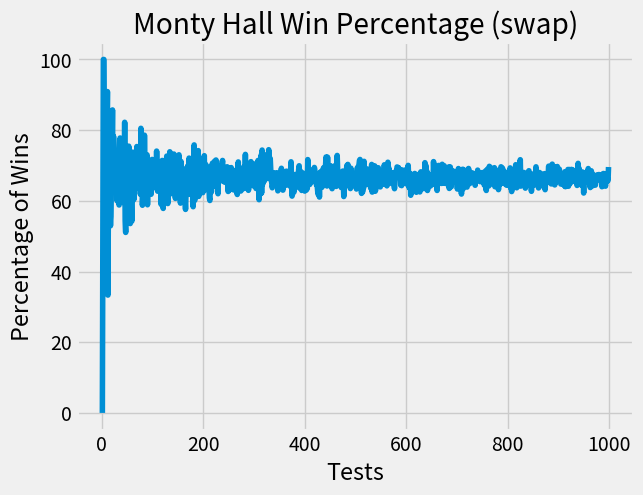

Python code for this plot:
import matplotlib.pyplot as plt
import numpy as np
import random

plt.style.use('fivethirtyeight')

#run games that tally wins/losses and if there was a user choice swap
def monty_hall(sim_nums, doors_input, swap_door):
    no_swap_wins= 0
    swap_wins= 0 
    swap_losses = 0
    no_swap_losses = 0
    all_doorsList=[]

#update later for more doors
    for i in range(0,doors_input):
        all_doorsList.append(i)

    doorsNum = len(all_doorsList)

    for i in range(0, sim_nums):
        car_door = random.randrange(0, doorsNum)
        user_choice = random.randrange(0, doorsNum)
        monty_choice = car_door
        opened_doorsList = open_goat_door(user_choice, monty_choice, doorsNum)

#swap the user's choice to a new door
        if swap_door == True:
            new_user_choice = swap_user_choice(user_choice, opened_doorsList, doorsNum)

#Possible game scenarios 
        if not swap_door and user_choice == car_door:
            no_swap_wins +=1
            #print("User chose door#", user_choice, "\tmonty opened goat doors#", opened_doorsList, "\tcar door#", car_door, "\tWINNER!")
        
        elif not swap_door and user_choice != car_door:
            no_swap_losses +=1
            #print("User chose door#", user_choice, "\tmonty opened goat doors#", opened_doorsList,"\tcar door#", car_door )

        elif swap_door and new_user_choice == car_door:
            swap_wins +=1
            #print("User chose door#",user_choice, "\tmonty opened goat doors#", opened_doorsList, "swapped to doors#", new_user_choice, "\tcar door#", car_door, "\tWINNER!")

        elif swap_door and new_user_choice != car_door:
            swap_losses +=1
            #print("User chose door#", user_choice,"\tmonty opened goat doors#", opened_doorsList,  "swapped to doors#", new_user_choice,"\tcar door#", car_door )
                    
        else: print("error")

    return   no_swap_wins, swap_wins, swap_losses, no_swap_losses, sim_nums

#open a goat door
def open_goat_door(user_choice, monty_choice, doorsNum):
    open_goat_doorList=[]
    
    #add all doors to the list, remove the user's door and the winning door
    for i in range(0, doorsNum):
        open_goat_doorList.append(i)

    #if the user happens to choose the winning door, one goat door must be left closed for them to swap to
    if (user_choice == monty_choice):
        open_goat_doorList.remove(user_choice)
        open_goat_doorList.pop(random.randrange(len(open_goat_doorList))) 
    else:
        open_goat_doorList.remove(user_choice)
        open_goat_doorList.remove(monty_choice)
    
    return open_goat_doorList
   

#allows user to swap their choice after the host opens goat_doors. New door can't be one that is already open nor the user's current choice
def swap_user_choice(user_choice, opened_doorsList, doorsNum ):
    new_user_door = random.randrange(0, doorsNum)
    while(new_user_door in opened_doorsList or new_user_door == user_choice):
        new_user_door = random.randrange(0, doorsNum)
    return new_user_door



tests = 1000
doors = 3
sim_swap_results = monty_hall(tests, doors, True) 
sim_no_swap_results = monty_hall(tests, doors, False)
print("\n---------------------------- Monty Hall Simulation Results ----------------------------")
print("Number of tests: ", tests)
print("Number of doors: ", doors)
print("Swap user choice:", "\twins ", sim_swap_results[1]/sim_swap_results[4]*100, "% - losses ", sim_swap_results[2]/sim_swap_results[4]*100,"%" )
print("No Swap user choice:", "\twins ", sim_no_swap_results[0]/sim_no_swap_results[4]*100, "% - losses ", sim_no_swap_results[3]/sim_no_swap_results[4]*100,"%" )

testsList = []
winList=[]
count=0

for i in range(1, tests):
    testsList.append(i)
    y = monty_hall(i, doors, True)
    percent = (y[1]/y[4]*100)
    winList.append (percent)
    count += percent

# Average win% over 1000 tests
print("average win percentage: ", count/tests)

plt.figsize =((2,5))
plt.plot(testsList, winList)
plt.xlabel('Tests')
plt.ylabel('Percentage of Wins')
plt.title('Monty Hall Win Percentage (swap)')
plt.show()

    








    
        
       


